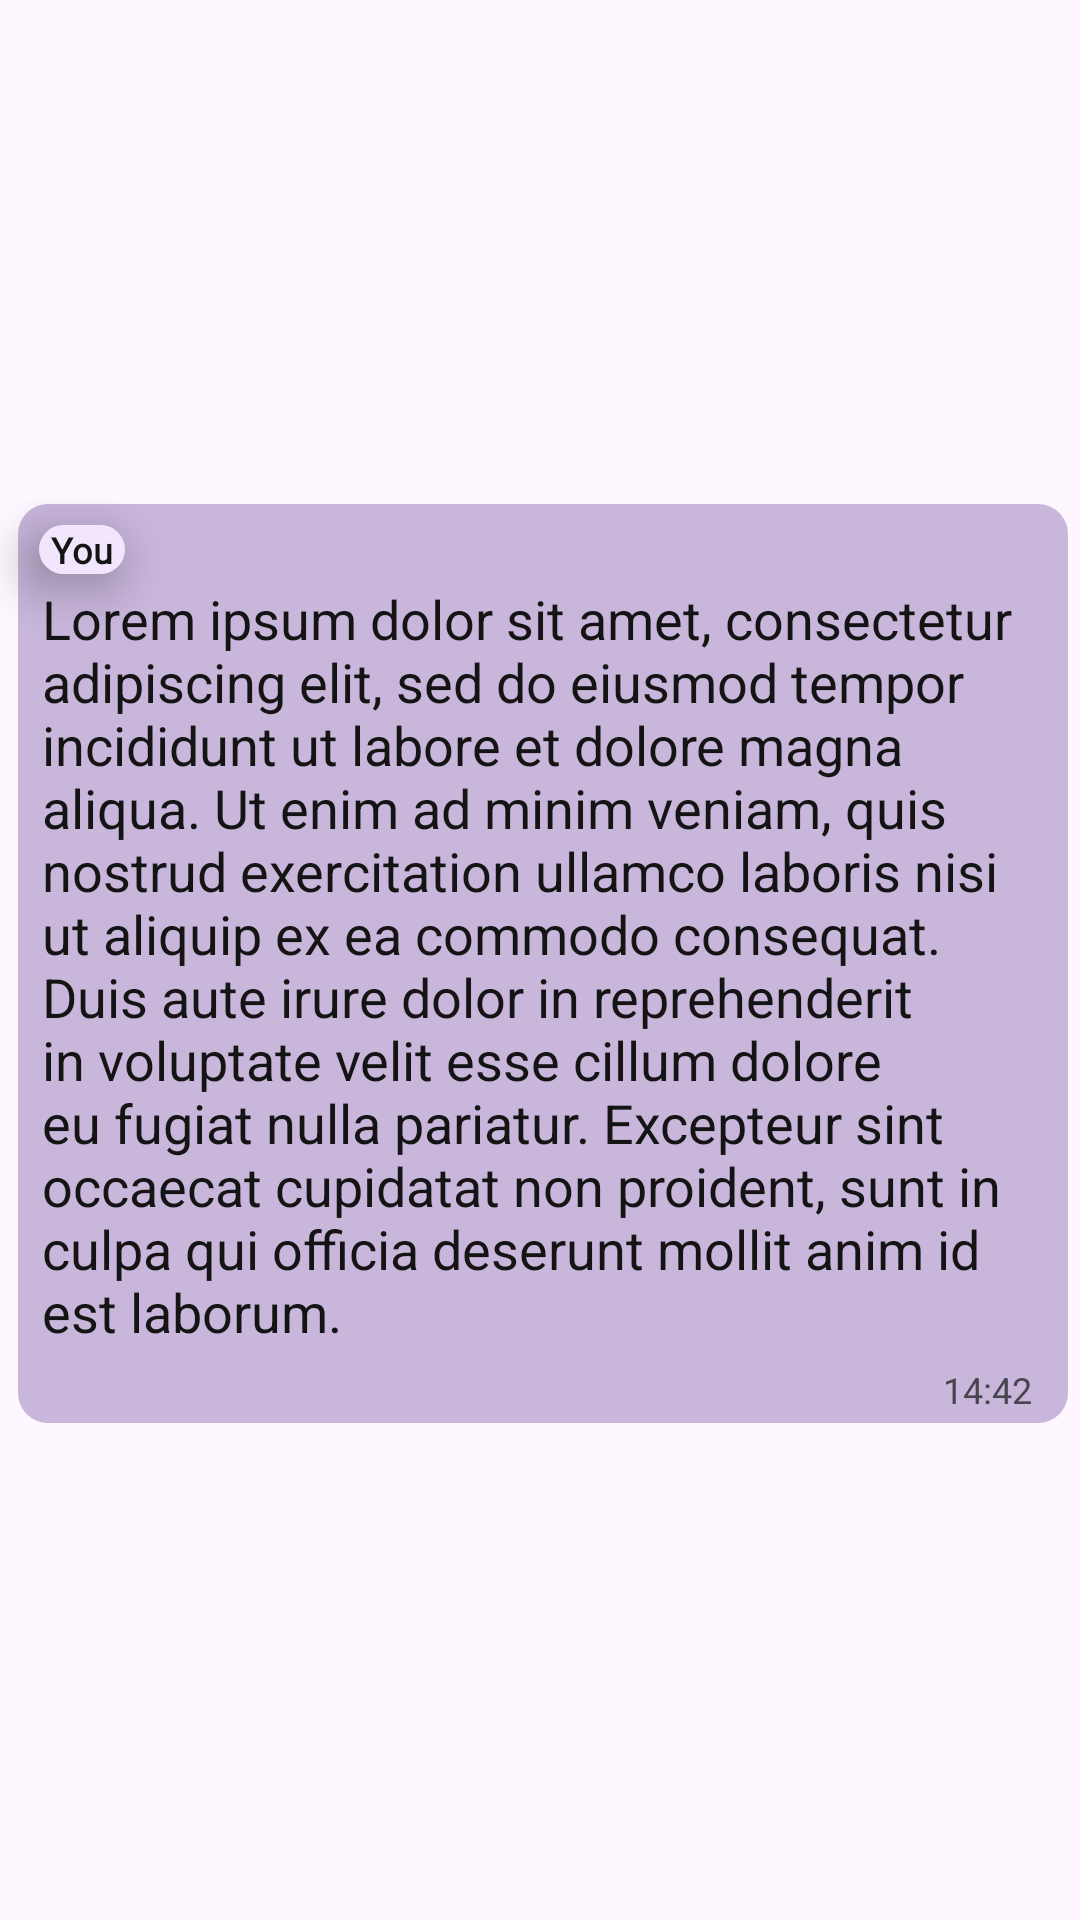

The Android layout XML behind this screen, and the referenced resources:
<!-- AndroidManifest.xml: application theme Theme.ConversationalIST -->
<!-- res/layout/text_chat_message_row_self.xml -->
<?xml version="1.0" encoding="utf-8"?>
<androidx.constraintlayout.widget.ConstraintLayout xmlns:android="http://schemas.android.com/apk/res/android"
        xmlns:app="http://schemas.android.com/apk/res-auto"
        xmlns:tools="http://schemas.android.com/tools"
        android:layout_width="match_parent"
        android:layout_height="wrap_content">

    <androidx.cardview.widget.CardView
            android:layout_width="match_parent"
            android:layout_height="wrap_content"
            app:cardBackgroundColor="@android:color/transparent"
            android:background="@android:color/transparent"
            app:cardElevation="0dp"
            app:layout_constraintBottom_toBottomOf="parent"
            app:layout_constraintEnd_toEndOf="parent"
            app:layout_constraintStart_toStartOf="parent"
            app:layout_constraintTop_toTopOf="parent">

        <androidx.constraintlayout.widget.ConstraintLayout
                android:layout_width="match_parent"
                android:layout_height="match_parent">

            <TextView
                    android:id="@+id/text_message_body"
                    android:layout_width="wrap_content"
                    android:layout_height="wrap_content"
                    android:background="@drawable/rounded_rectangle"

                    android:maxWidth="350dp"
                    android:minWidth="35pt"
                    android:paddingStart="8dp"
                    android:paddingTop="26dp"
                    android:paddingEnd="8dp"

                    android:paddingBottom="25dp"

                    android:text="Lorem ipsum dolor sit amet, consectetur adipiscing elit, sed do eiusmod tempor incididunt ut labore et dolore magna aliqua. Ut enim ad minim veniam, quis nostrud exercitation ullamco laboris nisi ut aliquip ex ea commodo consequat. Duis aute irure dolor in reprehenderit in voluptate velit esse cillum dolore eu fugiat nulla pariatur. Excepteur sint occaecat cupidatat non proident, sunt in culpa qui officia deserunt mollit anim id est laborum."
                    android:textColor="@color/message_text"
                    android:textFontWeight="700"
                    android:textSize="18dp"
                    app:layout_constrainedWidth="true"
                    app:layout_constraintEnd_toEndOf="parent"
                    app:layout_constraintTop_toTopOf="parent"
                    android:layout_marginTop="2dp"
                    android:layout_marginEnd="4dp" />

            <TextView
                    android:id="@+id/sender_name"
                    android:layout_width="wrap_content"
                    android:layout_height="wrap_content"
                    android:layout_marginStart="7dp"
                    android:layout_marginTop="7dp"
                    android:background="@drawable/rounded_rectangle_their"
                    android:elevation="5pt"
                    android:fontFamily="@font/firacode_bold"
                    android:maxLines="1"
                    android:paddingVertical="-2dp"
                    android:paddingStart="4dp"
                    android:paddingEnd="4dp"
                    android:text="You"
                    android:textColor="@color/message_text"
                    android:textFontWeight="700"
                    android:textSize="12sp"
                    app:layout_constraintStart_toStartOf="@+id/text_message_body"
                    app:layout_constraintTop_toTopOf="@+id/text_message_body" />

            <TextView
                    android:id="@+id/text_message_time"
                    android:layout_width="wrap_content"
                    android:layout_height="wrap_content"
                    android:maxLines="1"
                    android:text="14:42"
                    android:textSize="12sp"
                    android:layout_marginEnd="12dp"
                    app:layout_constraintEnd_toEndOf="@+id/text_message_body"
                    app:layout_constraintBottom_toBottomOf="@+id/text_message_body"
                    android:layout_marginBottom="3dp" />

        </androidx.constraintlayout.widget.ConstraintLayout>
    </androidx.cardview.widget.CardView>
</androidx.constraintlayout.widget.ConstraintLayout>
<!-- resources referenced by this layout -->
<resources>
  <color name="message_text">#141414</color>
  <!-- drawable rounded_rectangle (drawable) -->
  <?xml version="1.0" encoding="utf-8"?>
  <shape xmlns:android="http://schemas.android.com/apk/res/android"
          android:shape="rectangle">
  
      <solid android:color="@color/message_background" />
  
      <corners android:radius="10dp" />
  
  </shape>
  <!-- drawable rounded_rectangle_their (drawable) -->
  <?xml version="1.0" encoding="utf-8"?>
  <shape xmlns:android="http://schemas.android.com/apk/res/android"
          android:shape="rectangle">
  
      <solid android:color="@color/their_message_background" />
  
      <corners android:radius="10dp" />
  
  </shape>
  <style name="Theme.ConversationalIST" parent="Theme.Material3.DayNight">
          
          <item name="colorPrimary">#bab1c2</item>
          <item name="colorPrimaryVariant">@color/purple_700</item>
          <item name="colorOnPrimary">@color/white</item>
          
          <item name="colorSecondary">@color/teal_200</item>
          <item name="colorSecondaryVariant">@color/teal_700</item>
          <item name="colorOnSecondary">@color/white</item>
          
          <item name="android:statusBarColor">@android:color/transparent</item>
          <item name="android:windowLightStatusBar">true</item>
          
      </style>
  <color name="message_background">#c8b6db</color>
  <color name="their_message_background">#f2e6ff</color>
  <color name="purple_700">#FF3700B3</color>
  <color name="white">#FFFFFFFF</color>
  <color name="teal_200">#FF03DAC5</color>
  <color name="teal_700">#FF018786</color>
</resources>
